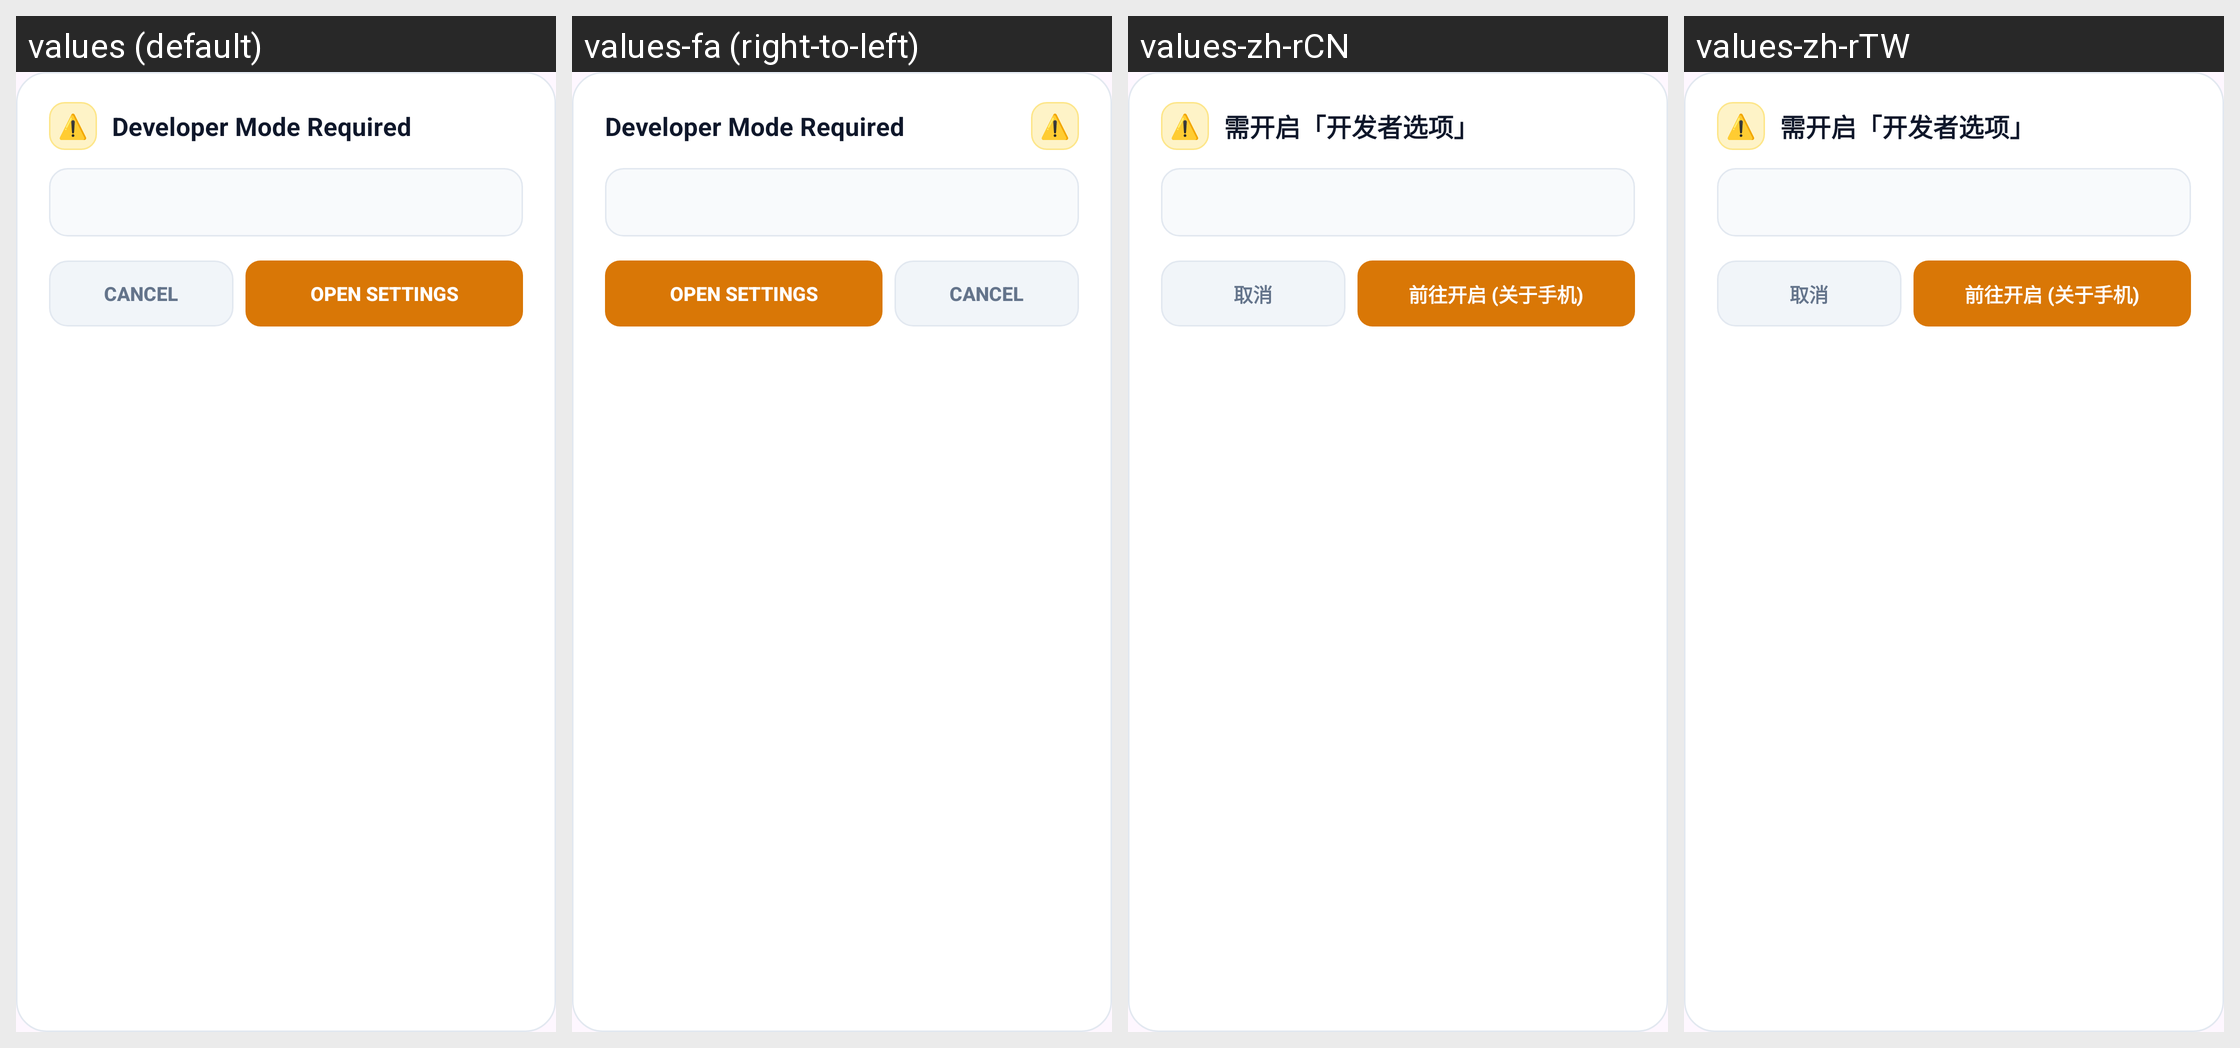

Translations of the strings shown on this Android screen, per locale in the grid:
Android screen res/layout/dialog_dev_options_prompt.xml rendered under 4 locales, left to right: values (default), values-fa (right-to-left), values-zh-rCN, values-zh-rTW. Device: Nexus 5 (rendered at 1080×1920; each locale shown at half size, 540×960, under a caption strip naming it); theme Theme.Catalog.Purple.
Other locales in the repository, not shown: values-ar, values-de, values-de-rDE, values-es, values-fr, values-hi, values-in, values-it, values-ja, values-ko, values-ml, values-ms, values-pl, values-pt, values-ro, values-ru, values-th, values-tr, values-uk, values-vi, values-vi-rVN, values-zh, values-zh-rHK.
Strings drawn on this screen, with the default value and each locale's value (text and hints the layout hard-codes, and strings that could not be matched under every locale, appear in the picture but are not listed):

dialog_dev_mode_required_title
  values: Developer Mode Required
  values-fa: Developer Mode Required  [not translated; the default value is used]
  values-zh-rCN: 需开启「开发者选项」
  values-zh-rTW: 需开启「开发者选项」  [from values-zh]

action_cancel
  values: Cancel
  values-fa: Cancel  [not translated; the default value is used]
  values-zh-rCN: 取消
  values-zh-rTW: 取消  [from values-zh]

btn_go_enable_dev_mode
  values: Open Settings
  values-fa: Open Settings  [not translated; the default value is used]
  values-zh-rCN: 前往开启 (关于手机)
  values-zh-rTW: 前往开启 (关于手机)  [from values-zh]
